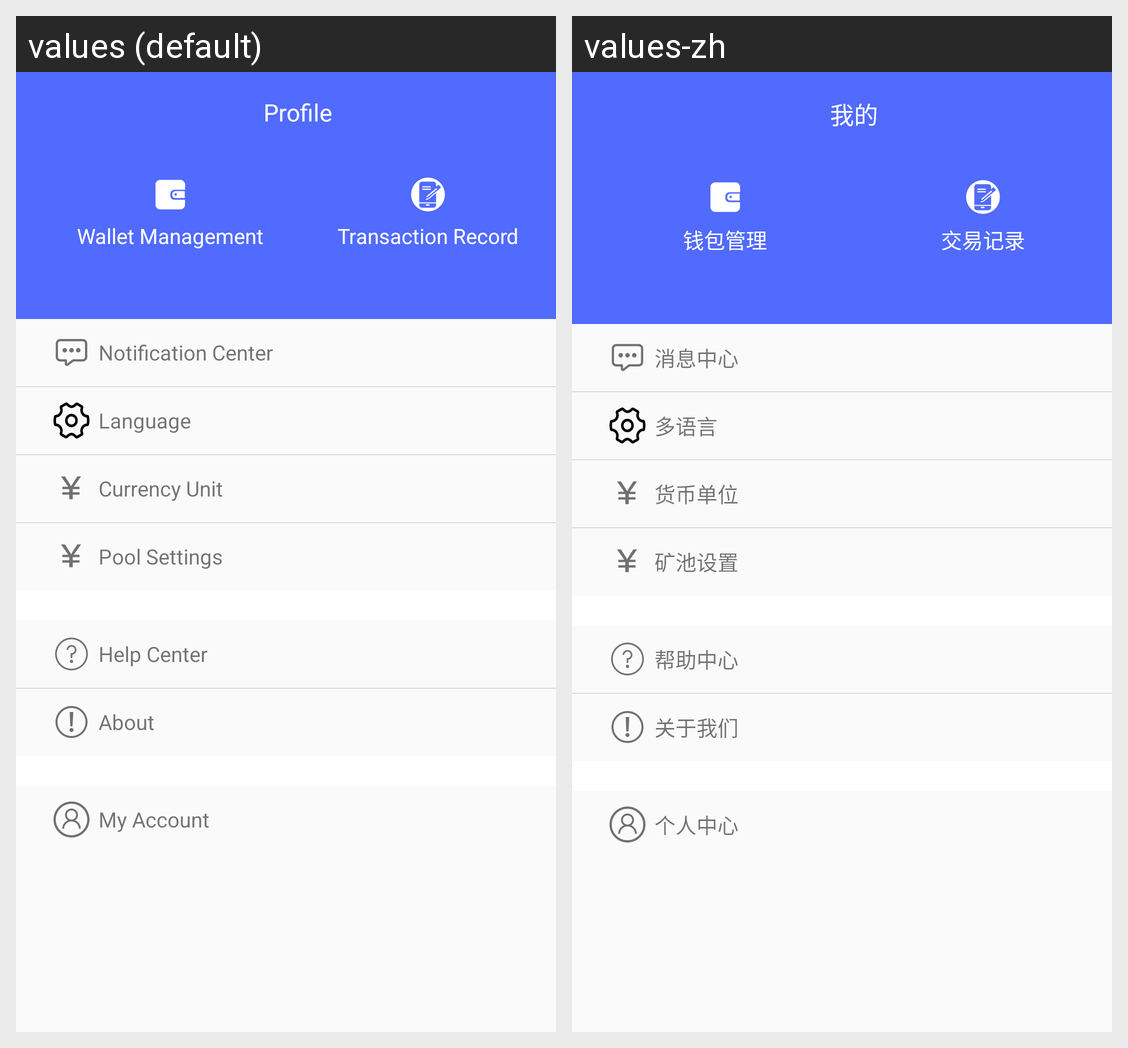

Locale-by-locale string values for the Android screen shown in this grid:
Android screen res/layout/fragment_settings.xml rendered under 2 locales, left to right: values (default), values-zh. Device: Nexus 5 (rendered at 1080×1920; each locale shown at half size, 540×960, under a caption strip naming it); theme AppTheme.
Strings drawn on this screen, with the default value and each locale's value (text and hints the layout hard-codes, and strings that could not be matched under every locale, appear in the picture but are not listed):

tab_main_settings
  values: Profile
  values-zh: 我的

wallet_management
  values: Wallet Management
  values-zh: 钱包管理

transaction_record
  values: Transaction Record
  values-zh: 交易记录

message_center
  values: Notification Center
  values-zh: 消息中心

multi_language
  values: Language
  values-zh: 多语言

currency_unit
  values: Currency Unit
  values-zh: 货币单位

xdag_pool_setting
  values: Pool Settings
  values-zh: 矿池设置

help_center
  values: Help Center
  values-zh: 帮助中心

about_us
  values: About
  values-zh: 关于我们

personal_center
  values: My Account
  values-zh: 个人中心
